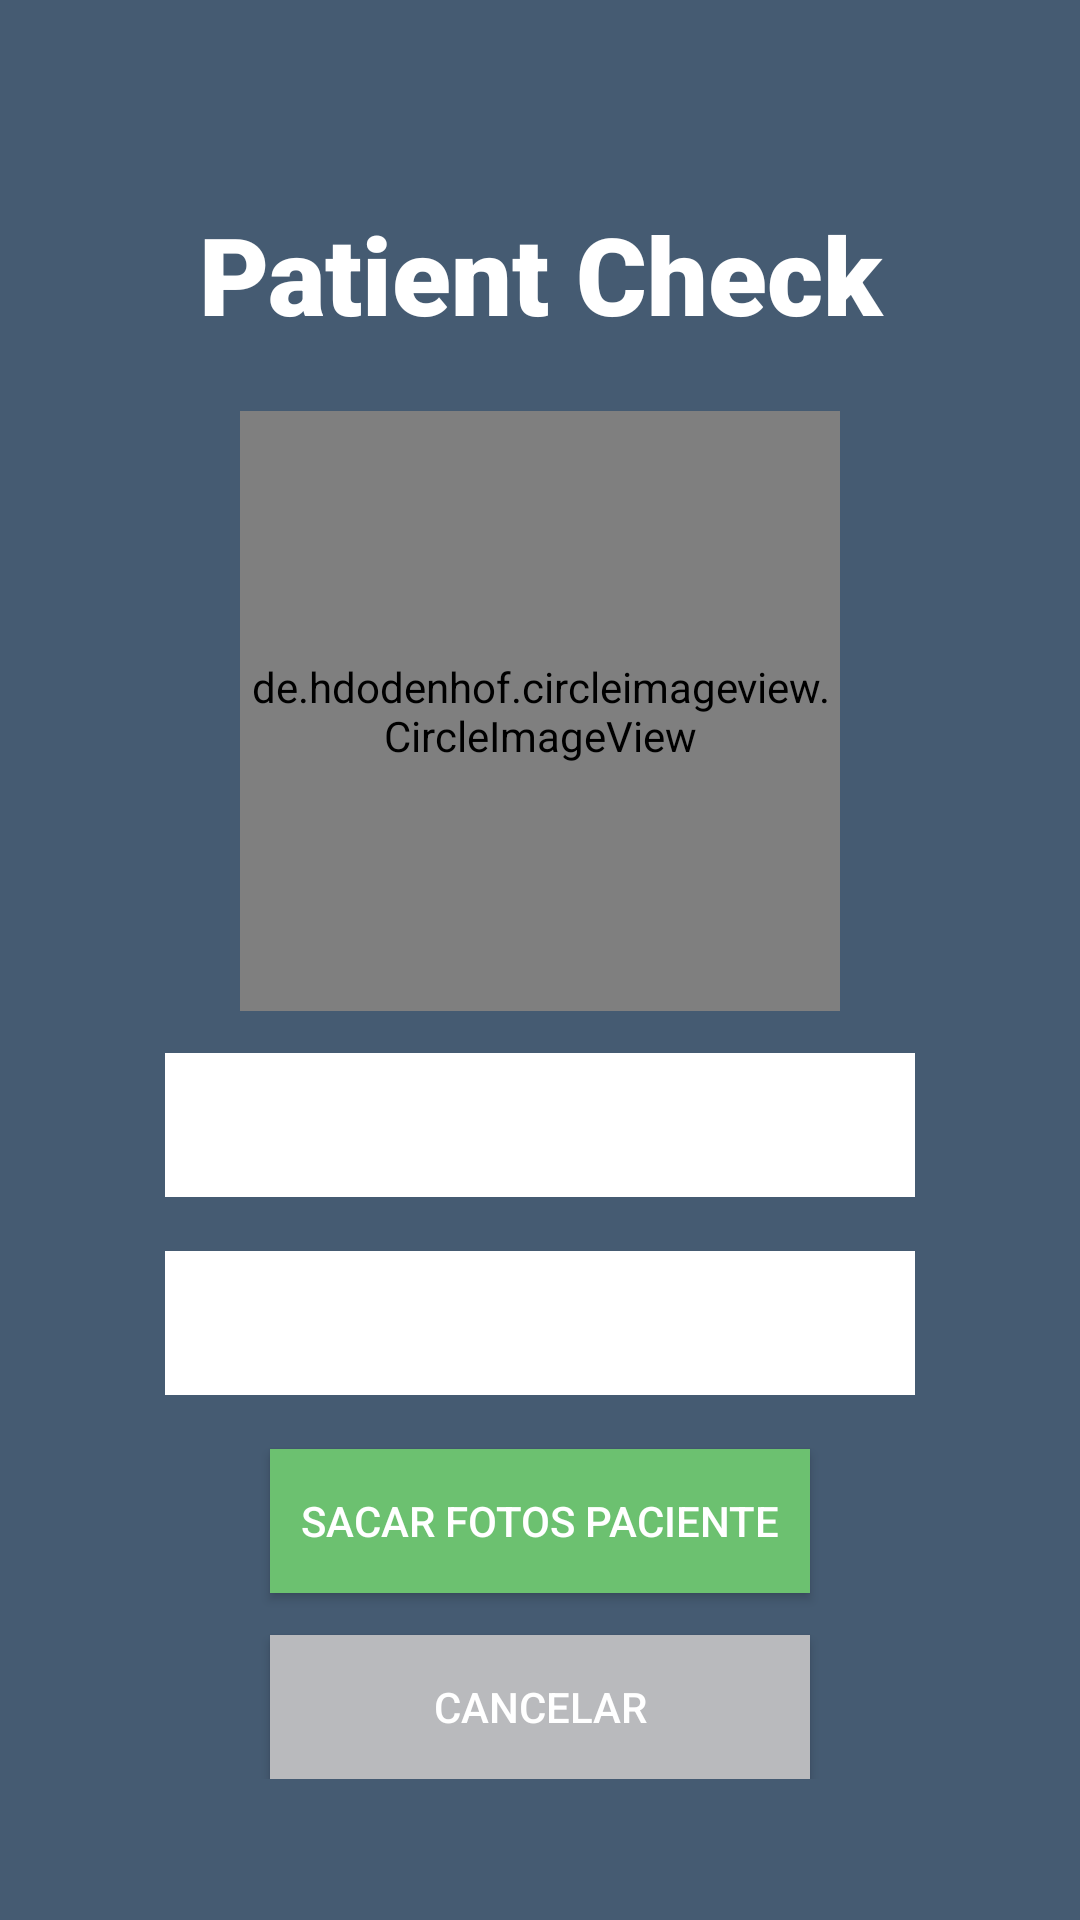

Write the Android layout XML for this screen, with the resource values it uses.
<!-- AndroidManifest.xml: application theme P2PKit -->
<!-- res/layout/activity_patient_check.xml -->
<?xml version="1.0" encoding="utf-8"?>
<ScrollView xmlns:android="http://schemas.android.com/apk/res/android"
    xmlns:app="http://schemas.android.com/apk/res-auto"
    android:layout_width="match_parent"
    android:layout_height="match_parent"
    android:paddingLeft="16dp"
    android:background="@color/backgrounds"
    android:paddingRight="16dp">

    <LinearLayout
        android:layout_width="250dp"
        android:layout_height="match_parent"
        android:layout_gravity="center"
        android:orientation="vertical">

        <TextView
            android:id="@+id/textView3"
            android:layout_width="match_parent"
            android:layout_height="70dp"
            android:layout_marginTop="20dp"
            android:fontFamily="sans-serif-black"
            android:text="Patient Check"
            android:textAlignment="center"
            android:textColor="@color/white"
            android:textSize="36sp" />

        <de.hdodenhof.circleimageview.CircleImageView
            android:id="@+id/imageView"
            android:layout_gravity="center"
            android:src="@drawable/blank_picture"
            android:layout_width="200dp"
            android:layout_height="200dp" />

        <EditText
            android:id="@+id/nameField"
            android:layout_width="fill_parent"
            android:layout_height="48dp"
            android:layout_marginTop="14dp"
            android:layout_marginBottom="4dp"
            android:background="@color/white"
            android:textColor="@color/text_dark"
            android:inputType="text"
            android:paddingLeft="10dp"
            android:textAlignment="center" />


        <EditText
            android:id="@+id/dniField"
            android:layout_width="fill_parent"
            android:layout_height="48dp"
            android:layout_marginTop="14dp"
            android:layout_marginBottom="4dp"
            android:background="@color/white"
            android:textColor="@color/text_dark"
            android:inputType="number"
            android:paddingLeft="10dp"
            android:textAlignment="center" />


        <Button
            android:id="@+id/checkButton"
            android:layout_marginTop="14dp"
            android:layout_width="180dp"
            android:layout_height="48dp"
            android:layout_gravity="center_horizontal"
            android:background="@color/botonesVerdes"
            android:textColor="@color/white"
            android:text="@string/check_text"
            />

        <Button
            android:id="@+id/cancelButton"
            android:layout_marginTop="14dp"
            android:layout_width="180dp"
            android:layout_height="48dp"
            android:layout_gravity="center_horizontal"
            android:background="@color/graph_active"
            android:textColor="@color/white"
            android:text="@string/cancel"/>

    </LinearLayout>

</ScrollView>
<!-- resources referenced by this layout -->
<resources>
  <color name="backgrounds">#455b72</color>
  <color name="botonesVerdes">#6cc170</color>
  <color name="graph_active">#b9babd</color>
  <color name="text_dark">#455b72</color>
  <color name="white">#FFFFFF</color>
  <!-- drawable blank_picture: png bitmap (drawable-xhdpi, 44202 bytes) -->
  <string name="cancel">Cancelar</string>
  <string name="check_text">Sacar fotos paciente</string>
  <style name="P2PKit" parent="Theme.AppCompat.Light.DarkActionBar">
  
          
          <item name="colorAccent">@color/accent</item>
          <item name="colorPrimary">@color/primary</item>
          <item name="colorPrimaryDark">@color/primary_dark</item>
  
          
          <item name="actionBarStyle">@style/P2PKit.ActionBar</item>
      </style>
  <color name="accent">#455b72</color>
  <color name="primary">#455b72</color>
  <color name="primary_dark">#455b72</color>
  <style name="P2PKit.ActionBar" parent="@style/Widget.AppCompat.Light.ActionBar.Solid.Inverse">
          <item name="background">@color/primary</item>
          <item name="contentInsetStart">6dp</item>
          <item name="icon">@drawable/ic_home</item>
          <item name="logo">@drawable/ic_home</item>
          <item name="displayOptions">useLogo|showHome|showTitle</item>
      </style>
  <!-- drawable ic_home: png bitmap (drawable-hdpi, 2071 bytes) -->
</resources>
